5-way image classification set "real" from GitHub (orianapresacan/EmbryoStageGen); label vocabulary: 2-cell embryo, 4-cell embryo, 8-cell embryo, blastocyst, morula.

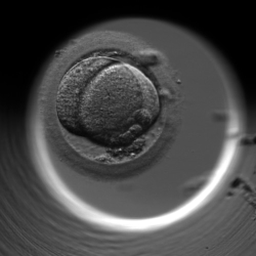
Label: 2-cell embryo

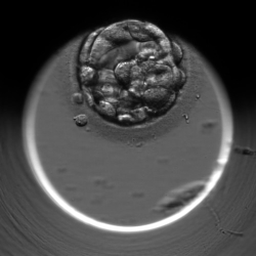
Label: blastocyst

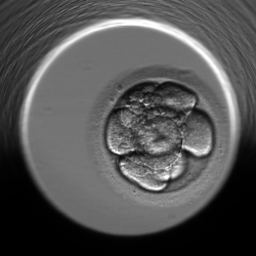
Label: 8-cell embryo

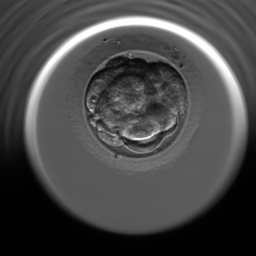
Label: morula

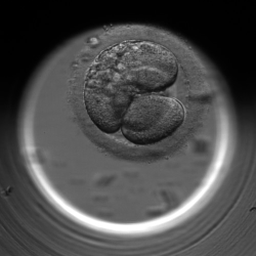
Label: 4-cell embryo

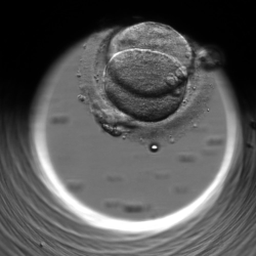
Label: 2-cell embryo
